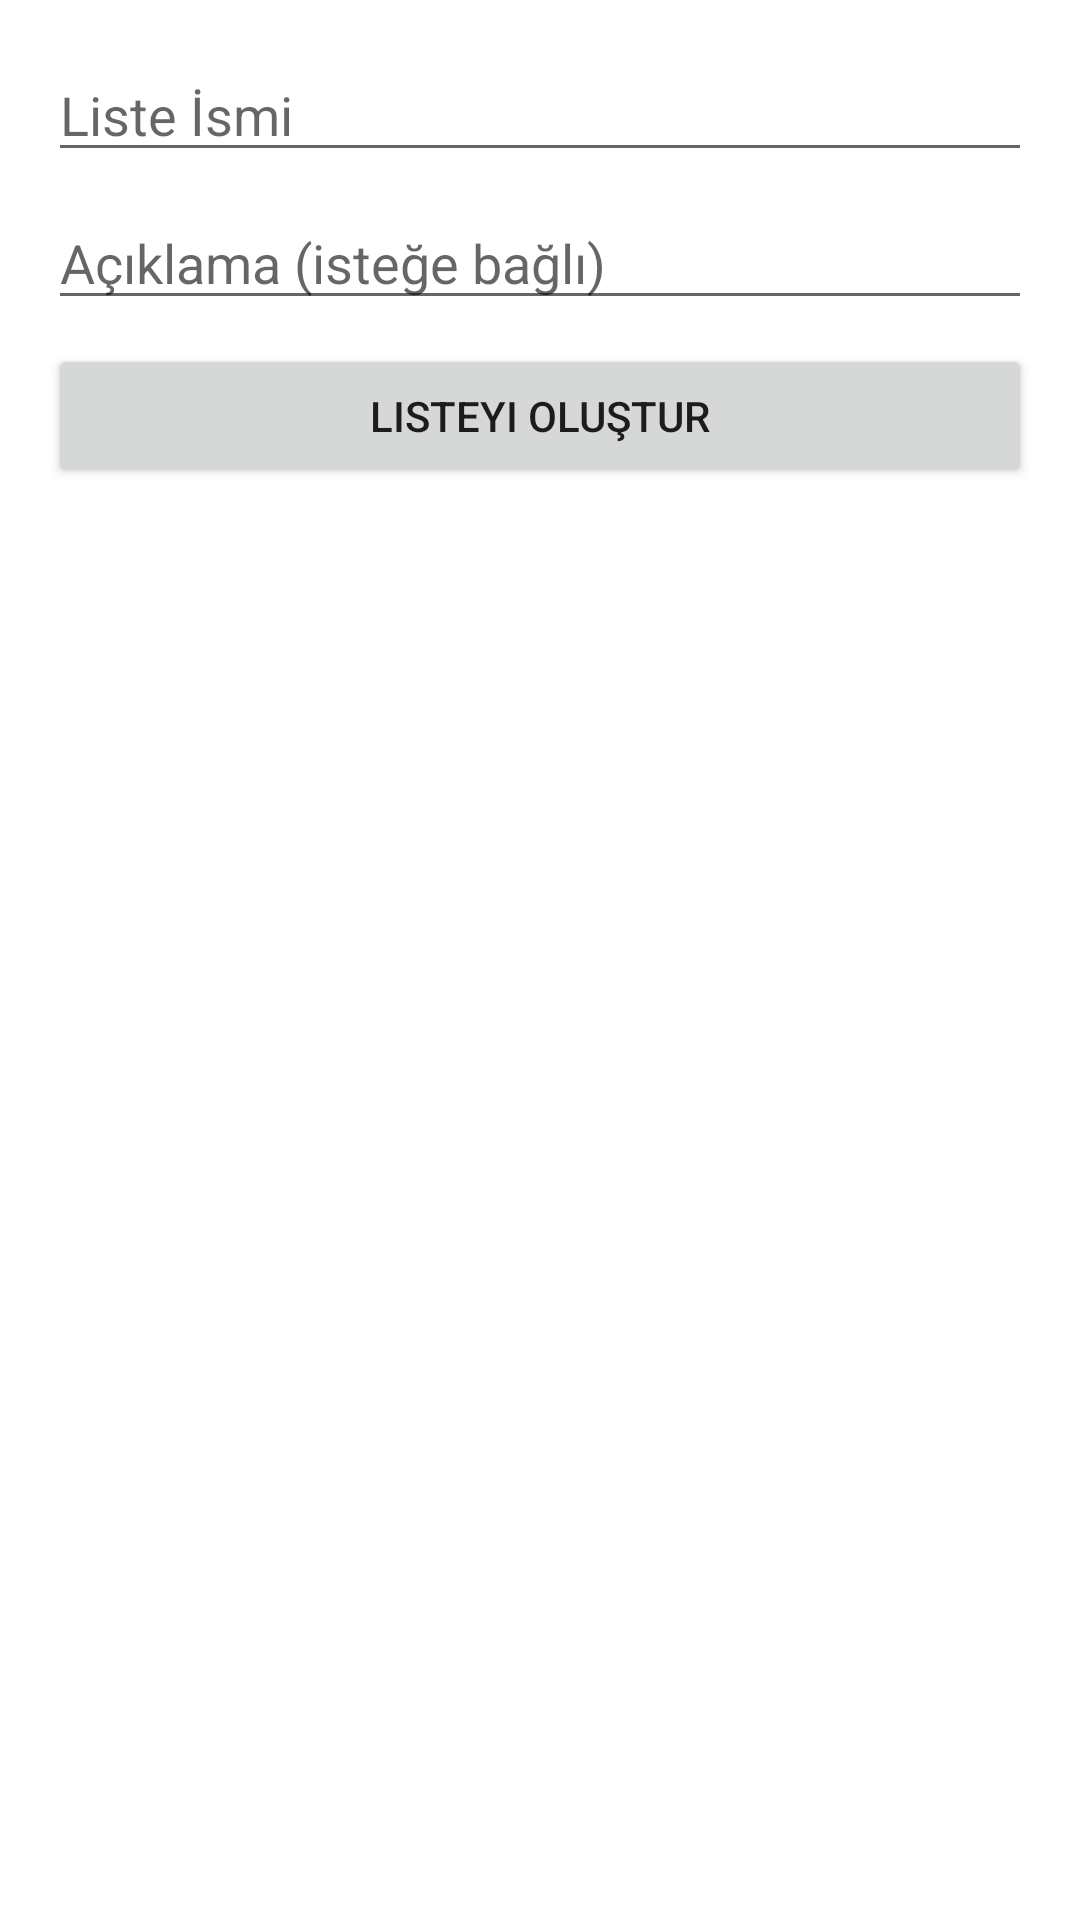

Layout XML and referenced resources for this Android screen:
<!-- AndroidManifest.xml: application theme Theme.SmartHive -->
<!-- res/layout/activity_create_list.xml -->
<?xml version="1.0" encoding="utf-8"?>
<androidx.constraintlayout.widget.ConstraintLayout xmlns:android="http://schemas.android.com/apk/res/android"
    android:layout_width="match_parent"
    android:layout_height="match_parent">

    <LinearLayout
        xmlns:android="http://schemas.android.com/apk/res/android"
        android:layout_width="match_parent"
        android:layout_height="match_parent"
        android:orientation="vertical"
        android:padding="16dp">

        <EditText
            android:id="@+id/listNameField"
            android:layout_width="match_parent"
            android:layout_height="wrap_content"
            android:hint="Liste İsmi"
            android:inputType="text"
            android:layout_marginBottom="8dp" />

        <EditText
            android:id="@+id/listDescriptionField"
            android:layout_width="match_parent"
            android:layout_height="wrap_content"
            android:hint="Açıklama (isteğe bağlı)"
            android:inputType="textMultiLine"
            android:layout_marginBottom="8dp" />

        <Button
            android:id="@+id/createListButton"
            android:layout_width="match_parent"
            android:layout_height="wrap_content"
            android:text="Listeyi Oluştur" />
    </LinearLayout>

</androidx.constraintlayout.widget.ConstraintLayout>
<!-- resources referenced by this layout -->
<resources>
  <style name="Theme.SmartHive" parent="Theme.MaterialComponents.DayNight.DarkActionBar">
          
          <item name="colorPrimary">@color/purple_500</item>
          <item name="colorPrimaryVariant">@color/purple_700</item>
          <item name="colorOnPrimary">@color/white</item>
          
          <item name="colorSecondary">@color/teal_200</item>
          <item name="colorSecondaryVariant">@color/teal_700</item>
          <item name="colorOnSecondary">@color/black</item>
          
          <item name="android:statusBarColor">?attr/colorPrimaryVariant</item>
          
      </style>
  <color name="purple_500">#FF6200EE</color>
  <color name="purple_700">#FF3700B3</color>
  <color name="white">#FFFFFFFF</color>
  <color name="teal_200">#FF03DAC5</color>
  <color name="teal_700">#FF018786</color>
  <color name="black">#FF000000</color>
</resources>
